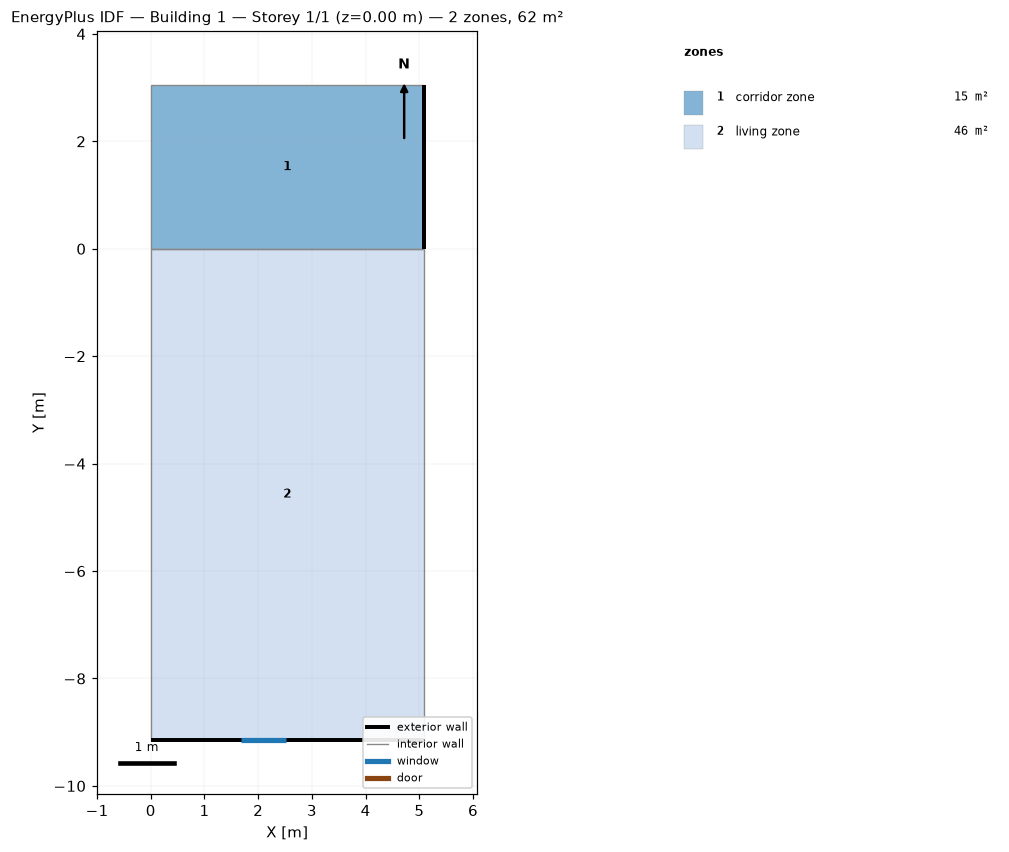
=== STOREY PLAN SPEC (per zone: floor XY polygon, exterior-wall plan segments, windows/doors) ===
zone 1: corridor zone  (15.5 m²)
  floor: (5.08, 3.05) (5.08, 0.00) (0.00, 0.00) (0.00, 3.05)
  exterior wall: (5.08, 0.00) – (5.08, 3.05)  [3.0 m]
  interior walls: 3
zone 2: living zone  (46.5 m²)
  floor: (5.08, 0.00) (5.08, -9.14) (0.00, -9.14) (0.00, 0.00)
  exterior wall: (0.00, -9.14) – (5.08, -9.14)  [5.1 m]
    window: (1.67, -9.14) – (2.51, -9.14)  [0.9 m²]
  interior walls: 3

=== DERIVED (storey summary) ===
Building: Building 1
Storey: 1 of 1  (floor level z = 0.00 m)
Storey gross floor area: 61.9 m²
Zones on this storey: 2
  - corridor zone: floor 15.5 m²; exterior wall 3.0 m (7.4 m²); WWR 0.0%
  - living zone: floor 46.5 m²; exterior wall 5.1 m (12.4 m²); 1 window(s) 0.9 m²; WWR 7.5%
Zone adjacency: (none detected)